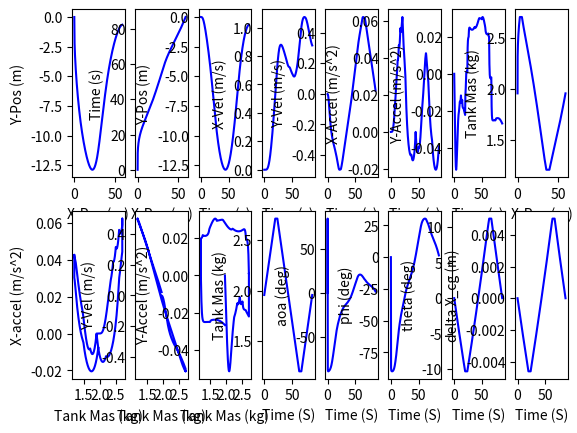

Recreate this plot in Python.
# [redacted]
import numpy as np
import matplotlib.pyplot as plt

#Constants
RHO_PVC = 1380 #kg/m^3
RHO_WATER = 997 #kg/m^3
RHO_ALU = 2710 #kg/m^3
GRAVITY = 9.81 #m/s^2
TIMESTEP = 0.1 #s

AOA_C_LIFT_C_DRAG_COEFFS = [(0,0,0),(10,0.60129,0.16156),(20,1.10264,0.41936),(30,1.68006,0.86424),(40,2.34058,1.62498),(50,2.71196,2.56013),(60,2.61962,3.44442),(70,2.03519,4.06102),(80,1.15359,4.41248),(90,0.04466,4.43128)]

AOA_LOOKUP, C_LIFT_LOOKUP, C_DRAG_LOOKUP = zip(*AOA_C_LIFT_C_DRAG_COEFFS)



"""
function: intometer: converts a dimension from inches to meters
input: a dimension in inches
output: the dimension converted to meters
"""
def intometer(x):
    return 0.0254*x



"""
function: linear_interpolation: 
input: 
output: the interpolated value for glider coeff of drag and lift in degrees
"""
def linear_interpolation(x,lookup_arr):
    y = ((180/np.pi)*x)
    z =  np.interp(np.abs(y), AOA_LOOKUP, lookup_arr)
    #print(z)
    return z





"""
class: Hydrofoil
Purpose: this class stores all the information about the hydrofoil geometry for force balance calculations
inputs: reference area (m^2)

attributes:
all inputs
"""
class Hydrofoil:
    def __init__(self,ref_area):
        self.ref_area = ref_area #m^2
        print("AREA: ", self.ref_area)





"""
class: BallastTank
Purpose: this class stores all the information about the pressure hull and mass for force balance calculation

inputs: tank length, od tank, id tank, mass of half tank water, distance of tank center from tail of glider
(input dimensions passed in as imperial, masses in kg)

attributes:
all inputs
tank volume
mass of emtpy tank assuming aluminum construction (calculated from volume and density)
mass of the tank for the glider to have neutral buoyancy
full mass of the tank
current mass of the tank NOTE: this is updated throughout the trajectory

method:
update_mass --> This updates the mass of the water tank and returns the new total glider mass.
"""
class BallastTank:
    def __init__(self, l_tank, od_tank, id_tank, m_half_water, x_tank):
        self.l_tank = intometer(l_tank) #m
        self.od_tank = intometer(od_tank) #m
        self.id_tank = intometer(id_tank) #m
        self.m_half_water = m_half_water #kg
        self.x_tank = intometer(x_tank) #m 

        self.tank_volume = self.l_tank*0.25*np.pi*(self.id_tank**2)  #m^3
        self.m_empty_tank = RHO_ALU*(0.25*np.pi*( (self.od_tank**2) - (self.id_tank**2) ))*self.l_tank #kg
        
        self.m_neutral_buoy = self.m_empty_tank + self.m_half_water #kg
        self.m_full = self.m_neutral_buoy + self.m_half_water #kg

        self.m_current = self.m_neutral_buoy #kg
    
    def update_mass(self, delta_water_mass, m_glider):
        self.m_current = self.m_current + delta_water_mass
        return m_glider + delta_water_mass



"""
class: TCSmicropump
Purpose: class stores information about every pump we are considering
inputs: name of pump
(input dimensions passed in as imperial, masses in kg)

attributes:
for each respective pump:
    flowrate
"""
class TCSmicropump:
    def __init__(self, name):

        if(name == "MGD3000F"):
            self.q = 0.00005833333333
        elif(name == "MGD3000S"):
            self.q = 0.00004166666667
        elif(name == "MGD2000F"):
            self.q = 0.00003833333333
        elif(name == "MGD1000F"):
            self.q = 0.00001916666667


"""
class: PressureHull
Purpose: this class stores all the information about the hull geometry and mass for force balance calculations

inputs: P.H. id, od, length, (percent stability, which is used to calculate the distance between the cb and cg based on hull diameter) and cfd ref area
(all dimensions passed in in metric because metric used to calculate the hull length to get a neutrally buoyant glider for a given mass)

attributes: 
all inputs, 
calculated glider stability using product of % stability and hull diam
geometry like cross sectional area and volume
reference area from cfd for drag coeffs
mass of pressure hull (pvc pipe mass)
"""
class PressureHull:
    def __init__(self,id,od,len,stability,ref_area):
        self.id = intometer(id) #m
        self.od = intometer(od) #m
        self.l_hull = intometer(len) #m
        self.stability = intometer(stability) #m

        self.area = 0.25*np.pi*self.od**2 #m^2
        self.ref_area = ref_area #m^2 TODO:check if this is used

        self.x_hull = self.l_hull/2
        self.V_displacement = self.area*self.l_hull #m
        self.mass = RHO_PVC*(np.pi/4*(self.od**2-self.id**2)*self.l_hull) #kg

        """debug print statements"""
        #print(self.od)
        #print("hull mass: ", self.mass)

"""
class: MovingMass
Purpose: stores info about remaining mass in glider (not wate tank), can be developed into a true moving mass later (might help w control system???)

inputs: mass, distance of center of mass to glider tail
(input dimensions passed in METRIC!, masses in kg)

attributes:
all inputs
"""
class MovingMass:
    def __init__(self, m_int, x_int):
        self.m_int = m_int
        self.x_int = x_int


"""
class: Seaglider FSM
Purpose: This is the class that calculates the seaglider trajectory. There are six different states:
['hold_be_pos_up', 'hold_be_pos_down', 'move_down_deccel', 'move_up_accel', 'move_down_accel', 'move_up_deccel', 'end']

inputs: buoyancy engine object, pressure hull object, glider mass, hydrofoil object

attributes:
the water tamk,pump. moving mass, hydrofoil, pressure hull objects as well as the glider's internal mass
arrays to store accel, velo, disp (and graph)

methods:
__init__
calc_theta
calc_coeff_lift
calc_hydro_force
kinematics
trajectory
get_state
set_state
"""
class SeagliderFSM:

    """
    __init__
    Purpose: 
    creates attributes ^
    setup storage arrays used for numpy plotting
    calculate the location of the center of buoyancy at b.e. midpoint (also cg)
    set the current state to 'move_down_deccel'
    """
    def __init__(self, tank, pump, movingmass, hull, m_glider, hydrofoil):
        self.tank = tank
        self.pump = pump
        self.movingmass = movingmass
        self.hull = hull
        self.m_glider = m_glider
        self.hydrofoil = hydrofoil

        self.delta_water_mass = TIMESTEP*pump.q*RHO_WATER

        self.i = 0

        self.x_accel_arr = [0]
        self.y_accel_arr = [0]

        self.x_vel_arr = [0.0001]
        self.y_vel_arr = [-0.001]
        
        self.x_disp_arr = [0]
        self.y_disp_arr = [0]

        self.time_arr = [0]

        self.max_speed = 0

        self.s_x_change_down_arr = []
        self.s_x_change_up_arr = []
        self.tank_mass_arr = [self.tank.m_current]



        self.theta = 0
        self.phi = -np.arctan(self.y_vel_arr[-1]/self.x_vel_arr[-1])
        self.aoa = 0

        self.F_y = 0
        self.F_x = 0


        self.aoa_arr = [0]
        self.phi_arr = [0]
        self.theta_arr = [0]
        self.delta_X_cg_arr = [0]

        #solve cb location: we are assuming cb is in middle of hull (neglecting non pressure hull displacement)
        self.X_cb = self.hull.x_hull
        self.X_cg = self.X_cb
        
        self.sim_depth = 0

        #states:['hold_be_pos_up', 'hold_be_pos_down', 'move_down_deccel', 'move_up_accel', 'move_down_accel', 'move_up_deccel', 'end']
        # Define the initial state
        self.current_state = 'move_down_accel'

    """
    method: calc theta
    Purpose: calculate the glide angle of the glider. This is determined by the position of cb relative to cg.(new cb (changes as b.e. volume changes))
    Inputs: buoyancy engine length (measured abs length from contraction point), the current volume of the buoyancy engine
    
    Returns: nothing
    Updates: self.theta --> unsigned (positive) value of the glide angle
    """
    def calc_theta(self):
        self.X_cg = ( self.hull.x_hull*self.hull.mass + self.movingmass.x_int*self.movingmass.m_int + self.tank.x_tank*self.tank.m_current)/self.m_glider 
        
        delta_X_cg = self.X_cb - self.X_cg

        self.delta_X_cg_arr.append(delta_X_cg)

        self.theta = np.arctan(delta_X_cg/self.hull.stability) #TODO: DOUBLE CHECK WHEN NOT TIRED BUT LIKELY MAKES SENSE

        self.theta_arr.append((180/np.pi)*self.theta)

        """debug print statements"""
        #print("theta: ", (180/np.pi)*self.theta, "delta_X_cg: ", delta_X_cg)
        #print("theta: ",(180/np.pi)*self.theta," phi: ",(180/np.pi)*self.phi)
        #print(self.y_accel_arr[-1], delta_X_cg, self.theta)

    """
    method: calc hydro force
    Purpose: this calculates the lift and drag on the glider
    calls calc theta to update the glider's glide angle, then uses glide angle in lift coeff eqn
    
    Returns: nothing
    Updates: lift --> self.L    drag --> self.D ***NOTE: these are absolute valued magnitudes, and signed and made into components in the respective states
    (calls calc_theta and calc_coeff_lift which then update self.X_cb, self.theta and self.lift_coeff respectfully)
    """
    def calc_hydro_force(self):
        self.calc_theta()

        velocity_magnitude = (self.x_vel_arr[-1]**2 + self.y_vel_arr[-1]**2)**0.5

        self.aoa = self.phi-self.theta #TODO: check this sign

        self.L = 0.5*RHO_WATER*linear_interpolation(self.aoa,C_LIFT_LOOKUP)*self.hydrofoil.ref_area*velocity_magnitude**2
        self.D = 0.5*RHO_WATER*linear_interpolation(self.aoa,C_DRAG_LOOKUP)*self.hull.ref_area*velocity_magnitude**2


        """debug print statements"""
        #print("theta: ", self.theta, "lift: ", self.L, "velo: ", (self.x_vel_arr[-1]**2 + self.y_vel_arr[-1]**2)**0.5, "net y force: ", self.F_y, "be pos: ", self.m_glider)
        #print("aoa: ",f"{(180/np.pi)*self.aoa:.2f}", "theta: ",f"{(180/np.pi)*self.theta:.2f}", "phi: ",f"{(180/np.pi)*self.phi:.2f}", "lift coeff: ", linear_interpolation(self.aoa,C_LIFT_LOOKUP), "drag coeff: ",linear_interpolation(self.aoa,C_DRAG_LOOKUP))


    """
    method: kinematics
    Purpose: uses the net force to solve acceleration, then the trapezoidal method to approx integrals for velo and displ.
    
    Returns: nothing
    Updates: x,y accel, velo, displ couter i, which is used for appending
    Appends: ^ values to plotting arrays.
    """
    def kinematics(self):


        self.F_x = self.L*np.sin(np.abs(self.phi)) - self.D*np.cos(np.abs(self.phi))
        #print("Fx: ", self.F_x,"x lift: ", self.L*np.sin(np.abs(self.phi)), "x drag: ", -self.D*np.cos(np.abs(self.phi)))

        if(self.aoa < 0):
            self.F_y = RHO_WATER*GRAVITY*(self.hull.V_displacement) - self.m_glider*GRAVITY + self.L*np.cos(np.abs(self.phi)) + self.D*np.sin(np.abs(self.phi))
            #print("Fy: ", f"{self.F_y:.5f}", "Fb: ", f"{RHO_WATER*GRAVITY*(hull.V_displacement):.5f}", "Fg: ",f"{-self.m_glider*GRAVITY:.5f}", "y lift: ", f"{self.L*np.cos(np.abs(self.phi)):.5f}", "y drag", f"{self.D*np.sin(np.abs(self.phi)):.5f}")
        else:
            self.F_y = RHO_WATER*GRAVITY*(self.hull.V_displacement) - self.m_glider*GRAVITY - self.L*np.cos(np.abs(self.phi)) - self.D*np.sin(np.abs(self.phi))
            #print("Fy: ", f"{self.F_y:.5f}", "Fb: ", f"{RHO_WATER*GRAVITY*(hull.V_displacement):.5f}", "Fg: ",f"{-self.m_glider*GRAVITY:.5f}", "y lift: ", f"{-self.L*np.cos(np.abs(self.phi)):.5f}", "y drag", f"{-self.D*np.sin(np.abs(self.phi)):.5f}")
        
        #solve acceleration
        self.y_accel_arr.append(self.F_y/m_glider)
        self.x_accel_arr.append(self.F_x/m_glider)

        #solve velocity with trapezoidal method to approx integral
        self.y_vel_arr.append(self.y_vel_arr[-1] + np.trapz(y=self.y_accel_arr[-2:],dx=TIMESTEP))
        self.x_vel_arr.append(self.x_vel_arr[-1] + np.trapz(y=self.x_accel_arr[-2:],dx=TIMESTEP))

        #solve displacement with trapezoidal method to approx integral
        self.y_disp_arr.append(self.y_disp_arr[-1] + np.trapz(y=self.y_vel_arr[-2:],dx=TIMESTEP))
        self.x_disp_arr.append(self.x_disp_arr[-1] + np.trapz(y=self.x_vel_arr[-2:],dx=TIMESTEP))

        #iterate
        self.i+=1 

        self.phi = np.arctan(self.y_vel_arr[-1]/self.x_vel_arr[-1])

        self.phi_arr.append((180/np.pi)*self.phi)
        #now we have solved new velocity, so we can solve new phi
        self.aoa_arr.append((180/np.pi)*self.aoa)
        


        """debug print statements"""
        #print(self.m_glider, self.tank.m_current)
        #print(self.F_x/m_glider, self.y_accel_arr[-1])
        #print(self.y_vel_arr[-1])
        #print(self.y_disp_arr[-1])
        #print(self.theta)
        #"y accel: ", self.y_accel_arr[-1],
        #print(self.x_disp_arr[-1],self.F_y)
        #print( (self.x_vel_arr[-1]**2+self.y_vel_arr[-1]**2)**0.5)
        #print("x accel: ", self.x_accel_arr[-1], "y accel: ", self.y_accel_arr[-1], "x vel: ", self.x_vel_arr[-1],"y vel: ", self.y_vel_arr[-1], "x disp: ", self.x_disp_arr[-1])
        #print(self.F_y, " | ",self.y_accel_arr[-2],self.y_accel_arr[-1])
        #print("prev: ", self.y_vel_arr[-1], "trap: ", np.trapz(y=self.y_accel_arr[-2:],dx=TIMESTEP))
        #print(self.F_y, " | ",self.y_accel_arr[-2],self.y_accel_arr[-1])
        #print("velo: ", (self.x_vel_arr[-1]**2 + self.y_vel_arr[-1]**2)**0.5, "x velo: ", self.x_vel_arr[-1], "y velo: ",self.y_vel_arr[-1], "THETA: ", (180/np.pi)*self.theta )
        #print("\n")
        #print("THETA: ", f"{(180/np.pi)*self.theta:.5f}", "PHI: ", f"{(180/np.pi)*self.phi:.5f}", "AOA: ", f"{(180/np.pi)*self.aoa:.5f}")
        #print( "v_x: ", self.x_vel_arr[-1], "v_y: ", self.y_vel_arr[-1])
        #print("i: ", self.i)
        #print("\n")



    """
    method: trajectory
    Purpose: calculate the glider trajectory
    
    Returns: nothing
    Updates:
    current tank mass
    accel, velo displacement, time and tank mass arrays
    """
    def trajectory(self,time_hold_down, time_hold_up):
        
        self.time_hold_down = time_hold_down
        self.time_hold_up = time_hold_up





        """
        state: move_down_accel
        previous state: move_up_deccel   next state: hold_be_pos_down

        Returns: nothing
        Updates: net forces F_y, F_x, tank mass
        Appends: tank mass and time
        """
        if self.current_state == 'move_down_accel':
            print("state: move down accel")
            while self.tank.m_current < self.tank.m_full:

                self.m_glider = self.tank.update_mass(self.delta_water_mass, self.m_glider)

                self.calc_hydro_force()
                self.kinematics()

                self.tank_mass_arr.append(self.tank.m_current)
                self.time_arr.append(self.time_arr[-1]+TIMESTEP)

                """debug print statements"""
                
                #print("x lift: ", self.L*np.sin(self.theta), "x drag: ", - self.D*np.cos(self.theta))
                #print("F_y (N): ", self.F_y, "F_x (N): ", self.F_x, "current len (in): ", self.current_len*39.3701)
                #print("theta! ", (180/np.pi)*theta, "F_y: ", self.F_y)
                #print("LIFT: ", self.L, self.x_vel_arr[-1], self.y_vel_arr[-1]**2)
                #print("theta! ", (180/np.pi)*self.theta, "F_y: ", self.F_y)
                #print("Fy: ", f"{self.F_y:.5f}", "Fb: ", f"{RHO_WATER*GRAVITY*(hull.V_hull + self.V_be):.5f}", "Fg: ",f"{-m_glider*GRAVITY:.5f}", "y lift: ", f"{self.L*np.cos(np.abs(self.phi)):.5f}", "y drag", f"{self.D*np.sin(np.abs(self.phi)):.5f}")
                #print("Fx: ", self.F_x,"x lift: ", self.L*np.sin(np.abs(self.phi)), "x drag: ", self.D*np.cos(np.abs(self.phi)))
            
            print("state entering: hold_be_pos_down", self.time_arr[-1])
            self.current_state = 'hold_be_pos_down'
            

            """
            state: hold_be_pos_up
            previous state: move_up_accel    next state: move_up_deccel
            Purpose: calculate the force balance for when the buoyancy engine is expanding past the midpoint
        
            Returns: nothing
            Updates: net forces F_y, F_x
            Appends: tank mass and time
            """
        elif self.current_state == 'hold_be_pos_up':
            print("holding time up (s): ", self.time_hold_up)

            current_time = 0

            while current_time < self.time_hold_up:

                self.calc_hydro_force()
                self.kinematics()

                #iterate/move forward current_time
                current_time += TIMESTEP
                self.tank_mass_arr.append(self.tank.m_current)
                self.time_arr.append(self.time_arr[-1]+TIMESTEP)

                """debug print statements"""
                #print("Fy: ", self.F_y, "Fb: ",RHO_WATER*GRAVITY*(hull.V_hull + self.V_be), "Fg: ",-m_glider*GRAVITY, "y lift: ", -self.L*np.cos(self.theta), "y drag", -self.D*np.sin(self.theta))
                #print("theta! ", (180/np.pi)*self.theta, "F_y: ", self.F_y)
                #print("x lift: ", self.L*np.sin(self.theta), "x drag: ", - self.D*np.cos(self.theta), "velo: ", (self.x_vel_arr[-1]**2 + self.y_vel_arr[-1]**2)**0.5, "theta: ", (180/np.pi)*self.theta)
                #print("F_y (N): ", self.F_y, "F_x (N): ", self.F_x, "current len (in): ", self.current_len*39.3701)
                #print("theta! ", (180/np.pi)*self.theta, "F_y: ", self.F_y)
        
            print("state entering: move up deccel", self.time_arr[-1])
            self.current_state = 'move_up_deccel'



            """
            state: hold_be_pos_down
            previous state: move_down_accel    next state: move_down_deccel
        
            Returns: nothing
            Updates: net forces F_y, F_x,
            Appends: tank mass and time
            """
        elif self.current_state == 'hold_be_pos_down':
            print("holding time down (s): ", self.time_hold_down)

            current_time = 0

            while current_time < self.time_hold_down:

                self.calc_hydro_force()
                self.kinematics()

                #iterate/move forward current_time
                current_time += TIMESTEP
                self.tank_mass_arr.append(self.tank.m_current)
                self.time_arr.append(self.time_arr[-1]+TIMESTEP)

                """debug print statements"""
                #print("F_y (N): ", self.F_y, "F_x (N): ", self.F_x, "current len (in): ", self.current_len*39.3701)
                #print("Fy: ", self.F_y, "Fb: ",RHO_WATER*GRAVITY*(hull.V_hull + self.V_be), "Fg: ",-m_glider*GRAVITY, "y lift: ", +self.L*np.cos(self.theta), "y drag", self.D*np.sin(self.theta))
                #print("x lift: ", self.L*np.sin(self.theta), "x drag: ", - self.D*np.cos(self.theta))
                #print("theta! ", (180/np.pi)*self.theta, "F_y: ", self.F_y)

            print("state entering: move down deccel", self.time_arr[-1])
            self.current_state = 'move_down_deccel'



            
            """
            state: move_down_deccel
            previous state: hold_be_pos_up     next state: move_up_accel

            Returns: nothing
            Updates: net forces F_y, F_x, tank mass
            Appends: tank mass and time
            """
        elif self.current_state == 'move_down_deccel':
            print("state: move down deccel")
            while self.tank.m_current > tank.m_neutral_buoy:

                self.m_glider = self.tank.update_mass(-self.delta_water_mass, self.m_glider)
                
                self.calc_hydro_force()
                self.kinematics()

                self.time_arr.append(self.time_arr[-1]+TIMESTEP)
                self.tank_mass_arr.append(self.tank.m_current)

                """debug print statements"""
                #print("F_y (N): ", self.F_y, "F_x (N): ", self.F_x, "current len (in): ", self.current_len*39.3701)
                #print("theta! ", (180/np.pi)*self.theta, "F_y: ", self.F_y, "y lift: ", +self.L*np.cos(self.theta), "y drag", +self.D*np.sin(self.theta), "velo: ", (self.x_vel_arr[-1]**2 + self.y_vel_arr[-1]**2)**0.5)
                #print("Fy: ", self.F_y, "Fb: ",RHO_WATER*GRAVITY*(hull.V_hull + self.V_be), "Fg: ",-m_glider*GRAVITY, "y lift: ", +self.L*np.cos(self.theta), "y drag", +self.D*np.sin(self.theta))
                #print("x lift: ", self.L*np.sin(self.theta), "x drag: ", - self.D*np.cos(self.theta))
                #print(self.F_y, 39.3701*self.current_len)

            print("state entering: move up accel", self.time_arr[-1])
            self.sim_depth = self.y_disp_arr[-1]
            #print("y disp arr", self.sim_depth, self.y_disp_arr[-1])
            self.current_state = 'move_up_accel'
    



            """
            state: move_up_accel
            previous state: move_down_deccel    next state: hold_be_pos_up

            Returns: nothing
            Updates: net forces F_y, F_x, tank mass
            Appends: tank mass and time
            """
        elif self.current_state == 'move_up_accel':
            print("state: move up accel")
            while self.tank.m_current > self.tank.m_empty_tank:
                
                self.m_glider = self.tank.update_mass(-self.delta_water_mass, self.m_glider)

                self.calc_hydro_force()
                self.kinematics()

                self.time_arr.append(self.time_arr[-1]+TIMESTEP)
                self.tank_mass_arr.append(self.tank.m_current)

                """debug print statements"""
                #print("Fy: ", self.F_y, "Fb: ",RHO_WATER*GRAVITY*(hull.V_hull + self.V_be), "Fg: ",-m_glider*GRAVITY, "y lift: ", -self.L*np.cos(self.theta), "y drag", -self.D*np.sin(self.theta))
                #print("x lift: ", self.L*np.sin(self.theta), "x drag: ", - self.D*np.cos(self.theta))
                #print("F_y (N): ", self.F_y, "F_x (N): ", self.F_x, "current len (in): ", self.current_len*39.3701)
                #print("theta! ", (180/np.pi)*theta, "F_y: ", self.F_y)
                #print("F_y (N): ", self.F_y, "y lift: ", -self.L*np.cos(self.theta), "y drag: ", -self.D*np.sin(self.theta), "Fg: ", - m_glider*GRAVITY, "Fb: ", RHO_WATER*GRAVITY*(hull.V_hull + self.V_be ), "x velo: ", self.x_vel_arr[-1])
                #print("theta! ", (180/np.pi)*self.theta, "F_y: ", self.F_y)

            print("state entering: hold_be_pos_up, ", self.time_arr[-1])
            self.current_state = 'hold_be_pos_up'
            print(self.current_state)
            


            



            """
            state: move_up_deccel
            previous state: hold_be_pos_up   next state: end

            Returns: nothing
            Updates: net forces F_y, F_x, buoyancy engine position (current len)
            Appends: buoyancy engine position and time
            """
        elif self.current_state == 'move_up_deccel':
            print("state: move up deccel")
            while self.tank.m_current < self.tank.m_neutral_buoy:

                self.m_glider = self.tank.update_mass(self.delta_water_mass, self.m_glider)

                self.calc_hydro_force()
                self.kinematics()

                self.time_arr.append(self.time_arr[-1]+TIMESTEP)
                self.tank_mass_arr.append(self.tank.m_current)

                """debug print statements"""
                #print("Fy: ", self.F_y, "Fb: ",RHO_WATER*GRAVITY*(hull.V_hull + self.V_be), "Fg: ",-m_glider*GRAVITY, "y lift: ", -self.L*np.cos(self.theta), "y drag", -self.D*np.sin(self.theta))
                #print("x lift: ", self.L*np.sin(self.theta), "x drag: ", - self.D*np.cos(self.theta), "theta: ", self.theta)
                #print("F_y (N): ", self.F_y, "F_x (N): ", self.F_x, "current len (in): ", self.current_len*39.3701)
                #print("theta! ", (180/np.pi)*theta, "F_y: ", self.F_y)
                #print("theta! ", (180/np.pi)*self.theta, "F_y: ", self.F_y)

            print("state entering: end", self.time_arr[-1])
            self.current_state = 'end'




            """
            state: end
            previous state: move_up_deccel   no next state

            Returns: 0
            Serves to end the yo
            """
        elif self.current_state == 'end':
            return 0


    """
    method: get_state
    Purpose: get the current state of the trajectory method
    
    Returns: the current state
    Updates: nothing
    """
    def get_state(self):
        return self.current_state
    

    """
    method: set_state
    Purpose: set the current state of the trajectory method 
    
    Returns: nothing
    Updates: the current state
    """
    def set_state(self, new_state):
        self.current_state = new_state
    





"""
THIS IS THE MAIN BODY OF THE CODE
the main unknown in the trajectory is the time to hold water in the tank so we sink enough to reach our desired depth.
We solve this ITERATIVELY. Every iteration increases the time we are holding water in the tank until we hold it so long the glider reaches operational depth.

the first loop checks if the trajectory has reached max allowable depth
the second loop(s) run the trajectory 
"""


###INPUT DIRECTLY FROM TCS MICROPUMP SIZING SPREADSHEET AND GORDON'S CFD SPREADSHEET
tank = BallastTank(25.44135105, 1.9,  1.5, 0.75, 26.70241442)
pump = TCSmicropump("MGD2000F")
hull = PressureHull( 4.768, 5.563, 44.504, 1, 0.01533)
hydrofoil = Hydrofoil(0.0128) # reference area in m^2

m_glider = RHO_WATER*hull.V_displacement

m_int = m_glider-( tank.m_neutral_buoy + hull.mass )
x_int = ( hull.x_hull*(m_glider-hull.mass)-tank.x_tank*(tank.m_neutral_buoy) )/ m_int

movingmass = MovingMass(m_int, x_int)

#setting the maximum depth to simulate to
max_allowable_depth = -50 #m
sim_depth = 0 #m

#setup trajectory parameters --> either distance to go to or times to hold down
start_time_hold_down = 4 #s
start_time_hold_up = 4 #s



nom_time_hold_down = 4 #s
nom_time_hold_up = 4 #s




while(sim_depth > max_allowable_depth):
    
    sim_depth = 0
    seapup = SeagliderFSM(tank, pump, movingmass, hull, m_glider, hydrofoil)

    #TODO: DELETE WHEN SCRIPT WORKS AND NO MORE DEBUGGING
    print("\n")
    print("STARTING SIM!!!")
    print("\n")

    ###loop through fsm, #starting from surface with no speed for first run, second run we already have speed and are gliding normally
    while(seapup.get_state() != 'end'):
        seapup.trajectory(start_time_hold_down, start_time_hold_up)
        sim_depth = seapup.sim_depth


    print("\n")
    print(seapup.sim_depth)
    print("\n")

    
    #normal yo
    """
    for i in range(1):
        seapup.set_state('move_down_accel')
        while(seapup.get_state() != 'end'):
            seapup.trajectory(nom_time_hold_down, nom_time_hold_up)

        #TODO: REMOVE AFTER DEBUGGING
    """

    """
    print(' ')
    print("split", seapup.x_disp_arr[-1])
    print(' ')

    seapup.set_state('move_down_accel')
    while(seapup.get_state() != 'end'):
        #def trajectory(self, time_hold_down, time_hold_up)
        seapup.trajectory(nom_time_hold_down, nom_time_hold_up)
    """

    #iterate and reset variables
    start_time_hold_up += 12
    start_time_hold_down += 12

    state = 'start'

    #this is for testing purposes otherwise we get stuck in loop BUG: get stuck in loop
    #NOTE: DONT FORGET THIS WHEN DEBUGGING
    break

"""
sim_depth = np.min(seapup.y_disp_arr)
max_speed = np.max(seapup.x_vel_arr)
glide_period = seapup.x_disp_arr[-1]

#print a summary of noteworthy params
print("max fwd speed: ",max_speed, " (m/s)")
print("glide period: ",glide_period, '\n')

print("be id: ",39.3701*be.id, " (in)")
print("hull id: ",39.3701*hull.id, " (in)")
print("hull_len: ", 39.3701*hull_len, " (in)")
print("total glider mass: ", m_glider, " (kg)")
"""










"""
#big graphing:

plt.subplot(1,1,1)  
plt.plot(seapup.x_disp_arr, seapup.y_disp_arr, label='Seaglider Position', color='blue')
plt.xlabel('X-Pos (m)')
plt.ylabel('Y-Pos (m)')


for i in seapup.s_x_change_down_arr:
    plt.axvline(x=i, color='r', linestyle='-', label='change up')
for i in seapup.s_x_change_up_arr:
    plt.axvline(x=i, color='g', linestyle='-', label='change up')

plt.show()


plt.subplot(1,3,2)
plt.plot(seapup.x_disp_arr, seapup.tank_mass_arr, label='BE Position Over X-Pos', color='blue')
plt.xlabel('X-Pos (m)')
plt.ylabel('B.E. Pos (in)')



plt.subplot(1,3,3)
plt.plot(seapup.time_arr, seapup.tank_mass_arr, label='BE Position Over X-Pos', color='blue')
plt.xlabel('Time (s)')
plt.ylabel('B.E. Pos (in)')


plt.show()
"""

#uncomment for big data

plt.subplot(2,8,1)  
plt.plot(seapup.x_disp_arr, seapup.y_disp_arr, label='Seaglider Position', color='blue')
plt.xlabel('X-Pos (m)')
plt.ylabel('Y-Pos (m)')


for i in seapup.s_x_change_down_arr:
    plt.axvline(x=i, color='r', linestyle='-', label='change up')
for i in seapup.s_x_change_up_arr:
    plt.axvline(x=i, color='g', linestyle='-', label='change up')


plt.subplot(2,8,2)
plt.plot(seapup.x_disp_arr, seapup.time_arr, label='X-Pos Vs Time', color='blue')
plt.ylabel('Time (s)')
plt.xlabel('X-Pos (m)')

plt.subplot(2,8,3)
plt.plot(seapup.time_arr, seapup.y_disp_arr, label='Time Vs Y-Pos', color='blue')
plt.xlabel('Time (s)')
plt.ylabel('Y-Pos (m)')

plt.subplot(2,8,4)
plt.plot(seapup.time_arr, seapup.x_vel_arr, label='Time Vs X-Vel', color='blue')
plt.xlabel('Time (s)')
plt.ylabel('X-Vel (m/s)')

plt.subplot(2,8,5)
plt.plot(seapup.time_arr, seapup.y_vel_arr, label='Time Vs Y-Vel', color='blue')
plt.xlabel('Time (s)')
plt.ylabel('Y-Vel (m/s)')

plt.subplot(2,8,6)
plt.plot(seapup.time_arr, seapup.x_accel_arr, label='Time Vs X-Accel', color='blue')
plt.xlabel('Time (s)')
plt.ylabel('X-Accel (m/s^2)')

plt.subplot(2,8,7)
plt.plot(seapup.time_arr, seapup.y_accel_arr, label='Time Vs Y-Accel', color='blue')
plt.xlabel('Time (s)')
plt.ylabel('Y-Accel (m/s^2)')

plt.subplot(2,8,8)
plt.plot(seapup.x_disp_arr, seapup.tank_mass_arr, label='X-Pos Vs BE Position ', color='blue')
plt.ylabel('Tank Mas (kg)')
plt.xlabel('X-Pos (m)')

plt.subplot(2,8,9)
plt.plot(seapup.tank_mass_arr, seapup.x_accel_arr, label='BE Position Vs x-Accel', color='blue')
plt.xlabel('Tank Mas (kg)')
plt.ylabel('X-accel (m/s^2)')

plt.subplot(2,8,10)
plt.plot(seapup.tank_mass_arr, seapup.y_vel_arr, label='BE Position Vs Y-Vel', color='blue')
plt.xlabel('Tank Mas (kg)')
plt.ylabel('Y-Vel (m/s)')

plt.subplot(2,8,11)
plt.plot(seapup.tank_mass_arr, seapup.y_accel_arr, label='BE Position Vs Y-accel', color='blue')
plt.xlabel('Tank Mas (kg)')
plt.ylabel('Y-Accel (m/s^2)')

plt.subplot(2,8,12)
plt.plot(seapup.time_arr, seapup.tank_mass_arr, label='Time Vs BE Position', color='blue')
plt.xlabel('Time (S)')
plt.ylabel('Tank Mas (kg)')

plt.subplot(2,8,13)
plt.plot(seapup.time_arr, seapup.aoa_arr, label='Time Vs aoa (deg)', color='blue')
plt.xlabel('Time (S)')
plt.ylabel('aoa (deg)')

plt.subplot(2,8,14)
plt.plot(seapup.time_arr, seapup.phi_arr, label='Time Vs phi (deg)', color='blue')
plt.xlabel('Time (S)')
plt.ylabel('phi (deg)')

plt.subplot(2,8,15)
plt.plot(seapup.time_arr, seapup.theta_arr, label='Time Vs theta (deg)', color='blue')
plt.xlabel('Time (S)')
plt.ylabel('theta (deg)')

plt.subplot(2,8,16)
plt.plot(seapup.time_arr, seapup.delta_X_cg_arr, label='Time Vs delta cb (m)', color='blue')
plt.xlabel('Time (S)')
plt.ylabel('delta X_cg (m)')

plt.show()